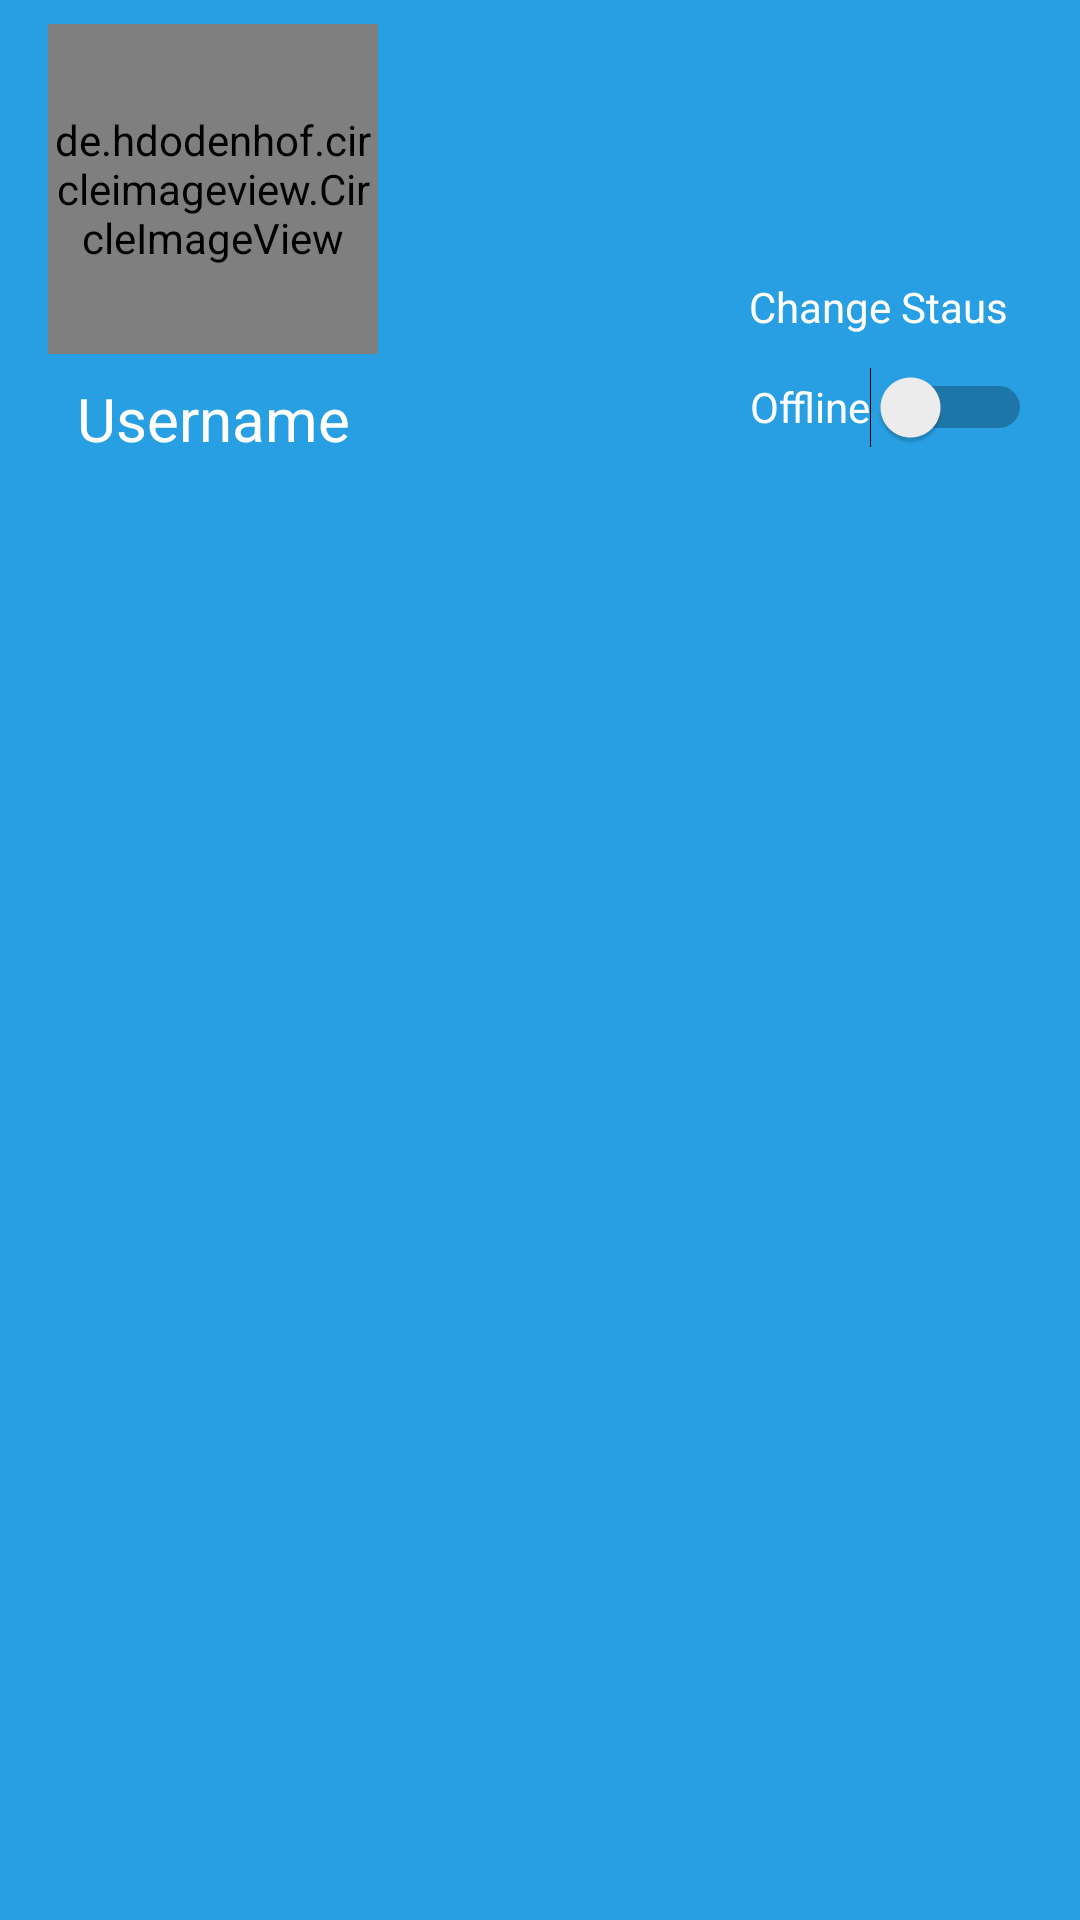

Layout XML and referenced resources for this Android screen:
<!-- AndroidManifest.xml: application theme Theme.PickAndDrop -->
<!-- res/layout/header_layout.xml -->
<?xml version="1.0" encoding="utf-8"?>
<androidx.constraintlayout.widget.ConstraintLayout xmlns:android="http://schemas.android.com/apk/res/android"
    xmlns:app="http://schemas.android.com/apk/res-auto"
    xmlns:tools="http://schemas.android.com/tools"
    android:layout_width="match_parent"
    android:layout_height="190dp"
    android:background="@color/purple_700">

    <de.hdodenhof.circleimageview.CircleImageView
        android:id="@+id/circleImageView"
        android:layout_width="110dp"
        android:layout_height="110dp"
        android:layout_marginStart="16dp"
        android:layout_marginTop="8dp"
        android:src="@drawable/man"
        app:civ_border_color="@color/white"
        app:civ_border_width="2dp"
        app:layout_constraintStart_toStartOf="parent"
        app:layout_constraintTop_toTopOf="parent" />


    <TextView
        android:id="@+id/username"
        android:layout_width="0dp"
        android:layout_height="wrap_content"
        android:layout_marginTop="8dp"
        android:text="Username"
        android:gravity="center"
        android:textColor="@color/white"
        android:textSize="20sp"
        app:layout_constraintEnd_toEndOf="@+id/circleImageView"
        app:layout_constraintHorizontal_bias="0.0"
        app:layout_constraintStart_toStartOf="@+id/circleImageView"
        app:layout_constraintTop_toBottomOf="@+id/circleImageView" />

    <TextView
        android:id="@+id/status"
        android:layout_width="wrap_content"
        android:layout_height="wrap_content"
        android:layout_marginEnd="24dp"
        android:text="Change Staus"
        android:textColor="@color/white"
        app:layout_constraintBottom_toTopOf="@+id/switchStatus"
        app:layout_constraintEnd_toEndOf="parent"
        app:layout_constraintHorizontal_bias="1.0"
        app:layout_constraintStart_toEndOf="@+id/circleImageView"
        app:layout_constraintTop_toTopOf="parent"
        app:layout_constraintVertical_bias="1.0" />

    <Switch
        android:id="@+id/switchStatus"
        android:layout_width="wrap_content"
        android:layout_height="wrap_content"
        android:layout_marginEnd="16dp"
        android:minHeight="48dp"

        android:text="Offline"
        android:textColor="@color/white"
        app:layout_constraintBottom_toBottomOf="@+id/username"
        app:layout_constraintEnd_toEndOf="parent"
        app:layout_constraintHorizontal_bias="1.0"
        app:layout_constraintStart_toEndOf="@+id/circleImageView"
        app:layout_constraintTop_toBottomOf="@+id/circleImageView" />


</androidx.constraintlayout.widget.ConstraintLayout>
<!-- resources referenced by this layout -->
<resources>
  <color name="purple_700">#289FE2</color>
  <color name="white">#FFFFFFFF</color>
  <style name="Theme.PickAndDrop" parent="Theme.Design.Light.NoActionBar">
          
          <item name="colorPrimary">@color/purple_500</item>
          <item name="colorPrimaryVariant">@color/purple_700</item>
          <item name="colorOnPrimary">@color/white</item>
          
          <item name="colorSecondary">@color/teal_200</item>
          <item name="colorSecondaryVariant">@color/teal_700</item>
          <item name="colorOnSecondary">@color/black</item>
          
          <item name="android:statusBarColor" tools:targetApi="l">?attr/colorPrimaryVariant</item>
          
      </style>
  <color name="purple_500">#289FE2</color>
  <color name="teal_200">#FF03DAC5</color>
  <color name="teal_700">#FF018786</color>
  <color name="black">#FF000000</color>
</resources>
